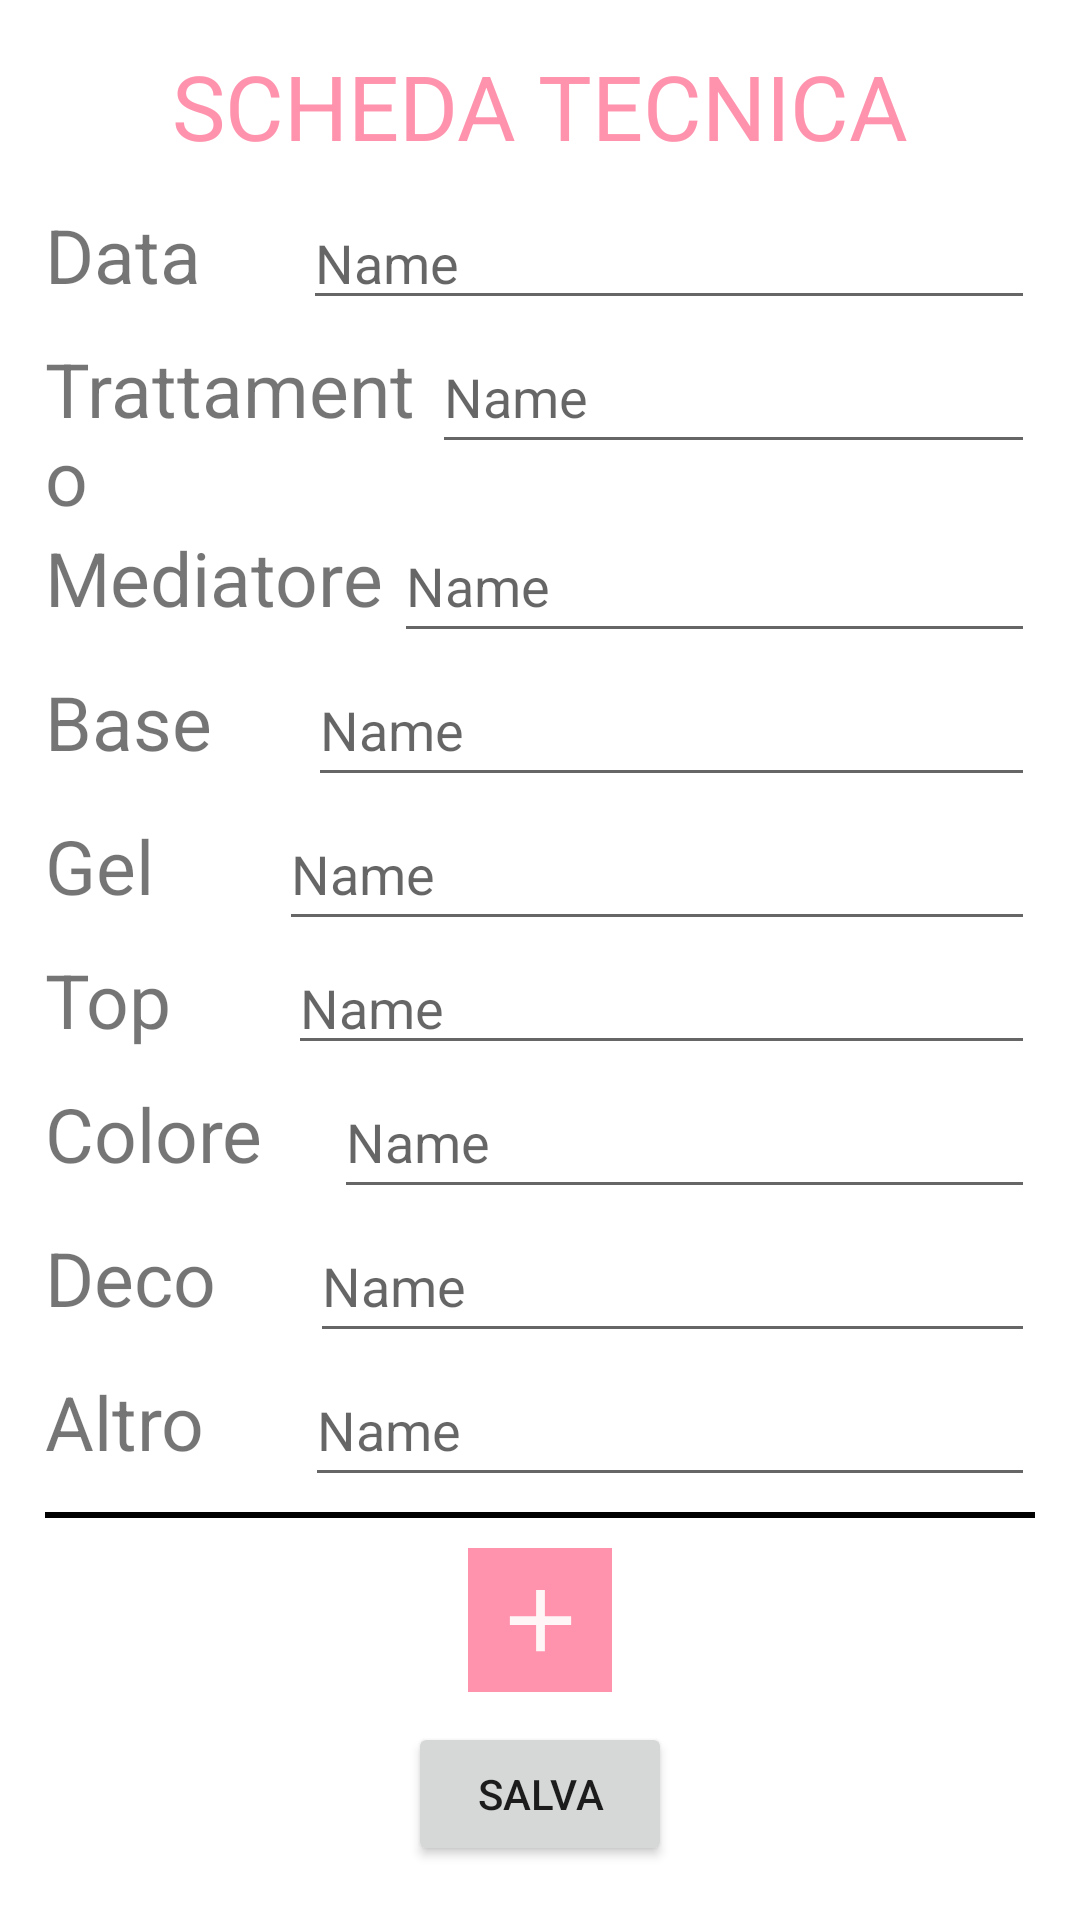

The Android layout XML behind this screen, and the referenced resources:
<!-- AndroidManifest.xml: application theme Theme.EsteticCentre2 -->
<!-- res/layout/mani_piedi_tecnica.xml -->
<?xml version="1.0" encoding="utf-8"?>
<androidx.constraintlayout.widget.ConstraintLayout
    xmlns:android="http://schemas.android.com/apk/res/android"
    xmlns:app="http://schemas.android.com/apk/res-auto"
    android:layout_width="match_parent"
    android:layout_height="match_parent"
    android:padding="15dp">


    <ScrollView
        android:layout_width="match_parent"
        android:layout_height="match_parent"
        app:layout_constraintBottom_toBottomOf="parent"
        app:layout_constraintEnd_toEndOf="parent"
        app:layout_constraintStart_toStartOf="parent"
        app:layout_constraintTop_toTopOf="parent">

        <LinearLayout
            android:layout_width="match_parent"
            android:layout_height="wrap_content"
            android:orientation="vertical">

            <LinearLayout
                android:id="@+id/linearSchedaTecnica"
                android:layout_width="match_parent"
                android:layout_height="wrap_content"
                android:orientation="vertical">

                <TextView
                    android:id="@+id/textView2"
                    android:layout_width="match_parent"
                    android:layout_height="wrap_content"
                    android:layout_gravity="center"
                    android:layout_marginBottom="10dp"
                    android:gravity="center"
                    android:text="SCHEDA TECNICA"
                    android:textColor="@color/ScritteTitolo"
                    android:textSize="30sp" />

                <LinearLayout
                    android:layout_width="match_parent"
                    android:layout_height="wrap_content"
                    android:orientation="horizontal">

                    <TextView
                        android:id="@+id/textView7"
                        android:layout_width="wrap_content"
                        android:layout_height="wrap_content"
                        android:layout_weight="1"
                        android:text="Data"
                        android:textSize="25sp" />

                    <EditText
                        android:id="@+id/dataTecnica"
                        android:layout_width="wrap_content"
                        android:layout_height="wrap_content"
                        android:layout_weight="1"
                        android:focusable="false"
                        android:ems="10"
                        android:hint="Name"
                        android:inputType="textPersonName" />

                </LinearLayout>

                <LinearLayout
                    android:layout_width="match_parent"
                    android:layout_height="wrap_content"
                    android:orientation="horizontal">

                    <TextView
                        android:id="@+id/textView6"
                        android:layout_width="wrap_content"
                        android:layout_height="wrap_content"
                        android:layout_weight="1"
                        android:text="Trattamento"
                        android:textSize="25sp" />

                    <EditText
                        android:id="@+id/trattamentoTecnico"
                        android:layout_width="wrap_content"
                        android:layout_height="wrap_content"
                        android:layout_weight="1"
                        android:ems="10"
                        android:hint="Name"
                        android:inputType="textPersonName"
                        android:minHeight="48dp" />
                </LinearLayout>

                <LinearLayout
                    android:layout_width="match_parent"
                    android:layout_height="wrap_content"
                    android:orientation="horizontal">

                    <TextView
                        android:id="@+id/textView9"
                        android:layout_width="wrap_content"
                        android:layout_height="wrap_content"
                        android:layout_weight="1"
                        android:text="Mediatore"
                        android:textSize="25sp" />

                    <EditText
                        android:id="@+id/mediatoreTecnico"
                        android:layout_width="wrap_content"
                        android:layout_height="wrap_content"
                        android:layout_weight="1"
                        android:ems="10"
                        android:hint="Name"
                        android:inputType="textPersonName"
                        android:minHeight="48dp" />

                </LinearLayout>

                <LinearLayout
                    android:layout_width="match_parent"
                    android:layout_height="wrap_content"
                    android:orientation="horizontal">

                    <TextView
                        android:id="@+id/textView10"
                        android:layout_width="wrap_content"
                        android:layout_height="wrap_content"
                        android:layout_weight="1"
                        android:text="Base"
                        android:textSize="25sp" />

                    <EditText
                        android:id="@+id/baseTecnico"
                        android:layout_width="wrap_content"
                        android:layout_height="wrap_content"
                        android:layout_weight="1"
                        android:ems="10"
                        android:hint="Name"
                        android:inputType="textPersonName"
                        android:minHeight="48dp" />

                </LinearLayout>

                <LinearLayout
                    android:layout_width="match_parent"
                    android:layout_height="wrap_content"
                    android:orientation="horizontal">

                    <TextView
                        android:id="@+id/textView12"
                        android:layout_width="wrap_content"
                        android:layout_height="wrap_content"
                        android:layout_weight="1"
                        android:text="Gel"
                        android:textSize="25sp" />

                    <EditText
                        android:id="@+id/gelTecnico"
                        android:layout_width="wrap_content"
                        android:layout_height="wrap_content"
                        android:layout_weight="1"
                        android:ems="10"
                        android:hint="Name"
                        android:inputType="textPersonName"
                        android:minHeight="48dp" />

                </LinearLayout>

                <LinearLayout
                    android:layout_width="match_parent"
                    android:layout_height="wrap_content"
                    android:orientation="horizontal">

                    <TextView
                        android:id="@+id/textView13"
                        android:layout_width="wrap_content"
                        android:layout_height="wrap_content"
                        android:layout_weight="1"
                        android:text="Top"
                        android:textSize="25sp" />

                    <EditText
                        android:id="@+id/topTecnico"
                        android:layout_width="wrap_content"
                        android:layout_height="wrap_content"
                        android:layout_weight="1"
                        android:ems="10"
                        android:hint="Name"
                        android:inputType="textPersonName" />

                </LinearLayout>

                <LinearLayout
                    android:layout_width="match_parent"
                    android:layout_height="wrap_content"
                    android:orientation="horizontal">

                    <TextView
                        android:id="@+id/textView18"
                        android:layout_width="wrap_content"
                        android:layout_height="wrap_content"
                        android:layout_weight="1"
                        android:text="Colore"
                        android:textSize="25sp" />

                    <EditText
                        android:id="@+id/coloreTecnico"
                        android:layout_width="wrap_content"
                        android:layout_height="wrap_content"
                        android:layout_weight="1"
                        android:ems="10"
                        android:hint="Name"
                        android:inputType="textPersonName"
                        android:minHeight="48dp" />

                </LinearLayout>

                <LinearLayout
                    android:layout_width="match_parent"
                    android:layout_height="wrap_content"
                    android:orientation="horizontal">

                    <TextView
                        android:id="@+id/textView19"
                        android:layout_width="wrap_content"
                        android:layout_height="wrap_content"
                        android:layout_weight="1"
                        android:text="Deco"
                        android:textSize="25sp" />

                    <EditText
                        android:id="@+id/decoTecnico"
                        android:layout_width="wrap_content"
                        android:layout_height="wrap_content"
                        android:layout_weight="1"
                        android:ems="10"
                        android:hint="Name"
                        android:inputType="textPersonName"
                        android:minHeight="48dp" />

                </LinearLayout>

                <LinearLayout
                    android:layout_width="match_parent"
                    android:layout_height="wrap_content"
                    android:orientation="horizontal">

                    <TextView
                        android:id="@+id/textView20"
                        android:layout_width="wrap_content"
                        android:layout_height="wrap_content"
                        android:layout_weight="1"
                        android:text="Altro"
                        android:textSize="25sp" />

                    <EditText
                        android:id="@+id/altroTecnico"
                        android:layout_width="wrap_content"
                        android:layout_height="wrap_content"
                        android:layout_weight="1"
                        android:ems="10"
                        android:hint="Name"
                        android:inputType="textPersonName"
                        android:minHeight="48dp" />

                </LinearLayout>

                <View
                    android:id="@+id/divider"
                    android:layout_width="match_parent"
                    android:layout_height="2dp"
                    android:layout_marginTop="5dp"
                    android:background="@color/black" />

            </LinearLayout>

            <ImageButton
                android:id="@+id/addSchedaTecnica"
                android:layout_width="wrap_content"
                android:layout_height="wrap_content"
                android:layout_gravity="center"
                android:layout_marginTop="10dp"
                android:background="@color/ScritteTitolo"
                android:minWidth="48dp"
                android:minHeight="48dp"
                app:srcCompat="@drawable/ic_add" />

            <Button
                android:id="@+id/saveSchedeTecniche"
                android:layout_width="wrap_content"
                android:layout_height="wrap_content"
                android:layout_marginTop="10dp"
                android:text="Salva"
                android:layout_gravity="center"/>
        </LinearLayout>
    </ScrollView>
</androidx.constraintlayout.widget.ConstraintLayout>
<!-- resources referenced by this layout -->
<resources>
  <color name="ScritteTitolo">#FF93AD</color>
  <color name="black">#FF000000</color>
  <!-- drawable ic_add (drawable) -->
  <vector android:height="35dp" android:tint="#FFF7F7"
      android:viewportHeight="24" android:viewportWidth="24"
      android:width="35dp" xmlns:android="http://schemas.android.com/apk/res/android">
      <path android:fillColor="@android:color/white" android:pathData="M19,13h-6v6h-2v-6H5v-2h6V5h2v6h6v2z"/>
  </vector>
  <style name="Theme.EsteticCentre2" parent="Theme.MaterialComponents.Light.DarkActionBar">
          
          <item name="colorPrimary">@color/ScritteTitolo</item>
          <item name="colorPrimaryVariant">@color/ScritteTitolo</item>
          <item name="colorOnPrimary">@color/white</item>
          
          <item name="colorSecondary">@color/ScritteTitolo</item>
          <item name="colorSecondaryVariant">@color/ScritteTitolo</item>
          <item name="colorOnSecondary">@color/black</item>
          
          <item name="android:statusBarColor" tools:targetApi="l">?attr/colorPrimaryVariant</item>
          
      </style>
  <color name="white">#FFFFFFFF</color>
</resources>
